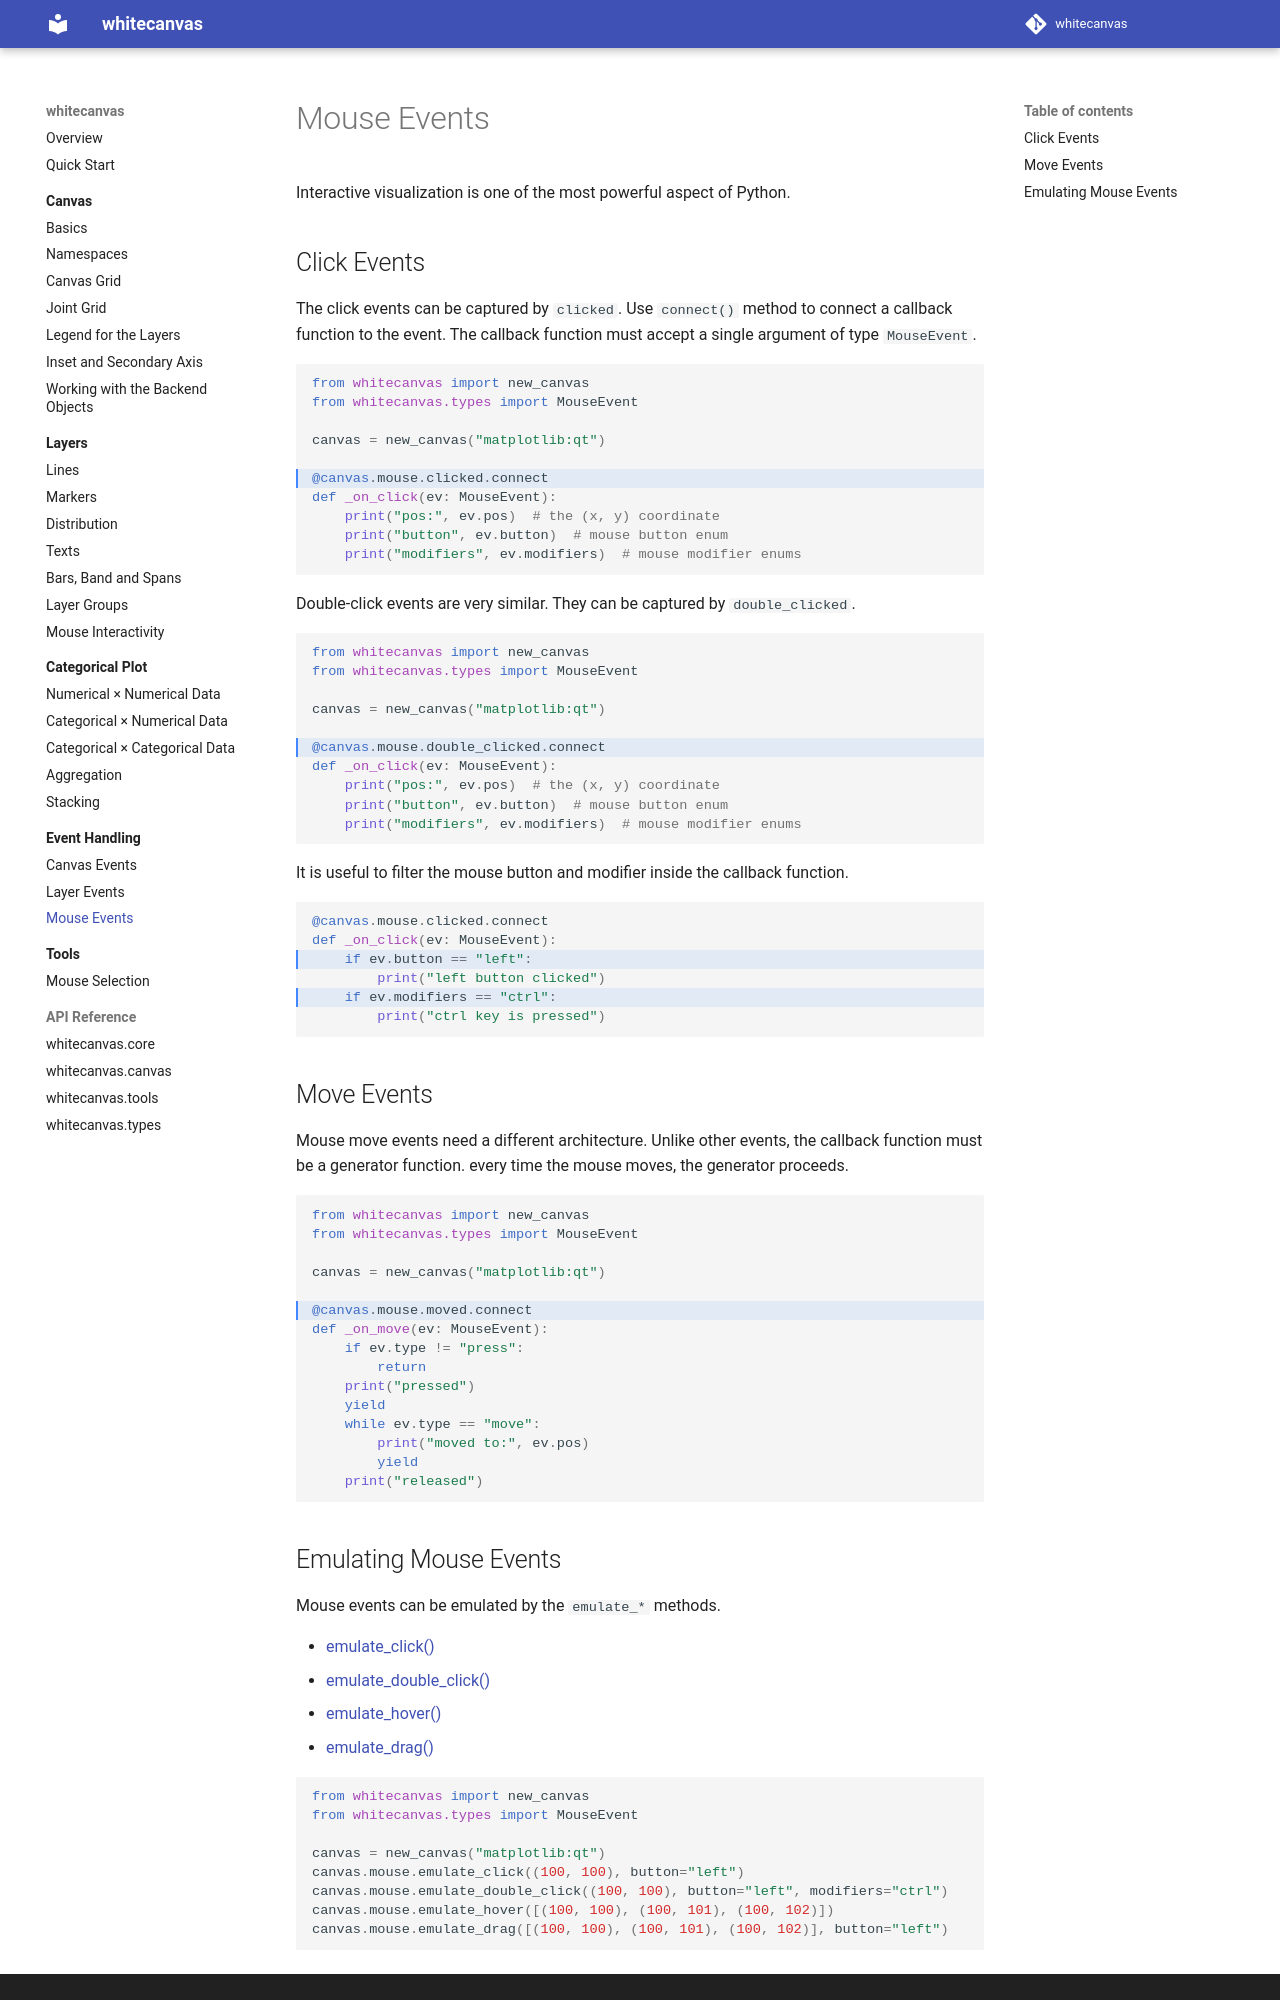

repository: hanjinliu/whitecanvas · page: events/mouse_events/index.html · generator: mkdocs

# Mouse Events

Interactive visualization is one of the most powerful aspect of Python.

## Click Events

The click events can be captured by `clicked`. Use `connect()` method to connect a
callback function to the event. The callback function must accept a single argument of
type `MouseEvent`.

``` python hl_lines="6"
#!skip
from whitecanvas import new_canvas
from whitecanvas.types import MouseEvent

canvas = new_canvas("matplotlib:qt")

@canvas.mouse.clicked.connect
def _on_click(ev: MouseEvent):
    print("pos:", ev.pos)  # the (x, y) coordinate
    print("button", ev.button)  # mouse button enum
    print("modifiers", ev.modifiers)  # mouse modifier enums
```

Double-click events are very similar. They can be captured by `double_clicked`.

``` python hl_lines="6"
#!skip
from whitecanvas import new_canvas
from whitecanvas.types import MouseEvent

canvas = new_canvas("matplotlib:qt")

@canvas.mouse.double_clicked.connect
def _on_click(ev: MouseEvent):
    print("pos:", ev.pos)  # the (x, y) coordinate
    print("button", ev.button)  # mouse button enum
    print("modifiers", ev.modifiers)  # mouse modifier enums
```

It is useful to filter the mouse button and modifier inside the callback function.

``` python hl_lines="3 5"
#!skip
@canvas.mouse.clicked.connect
def _on_click(ev: MouseEvent):
    if ev.button == "left":
        print("left button clicked")
    if ev.modifiers == "ctrl":
        print("ctrl key is pressed")
```

## Move Events

Mouse move events need a different architecture. Unlike other events, the callback
function must be a generator function. every time the mouse moves, the generator
proceeds.

``` python hl_lines="6"
#!skip
from whitecanvas import new_canvas
from whitecanvas.types import MouseEvent

canvas = new_canvas("matplotlib:qt")

@canvas.mouse.moved.connect
def _on_move(ev: MouseEvent):
    if ev.type != "press":
        return
    print("pressed")
    yield
    while ev.type == "move":
        print("moved to:", ev.pos)
        yield
    print("released")
```
